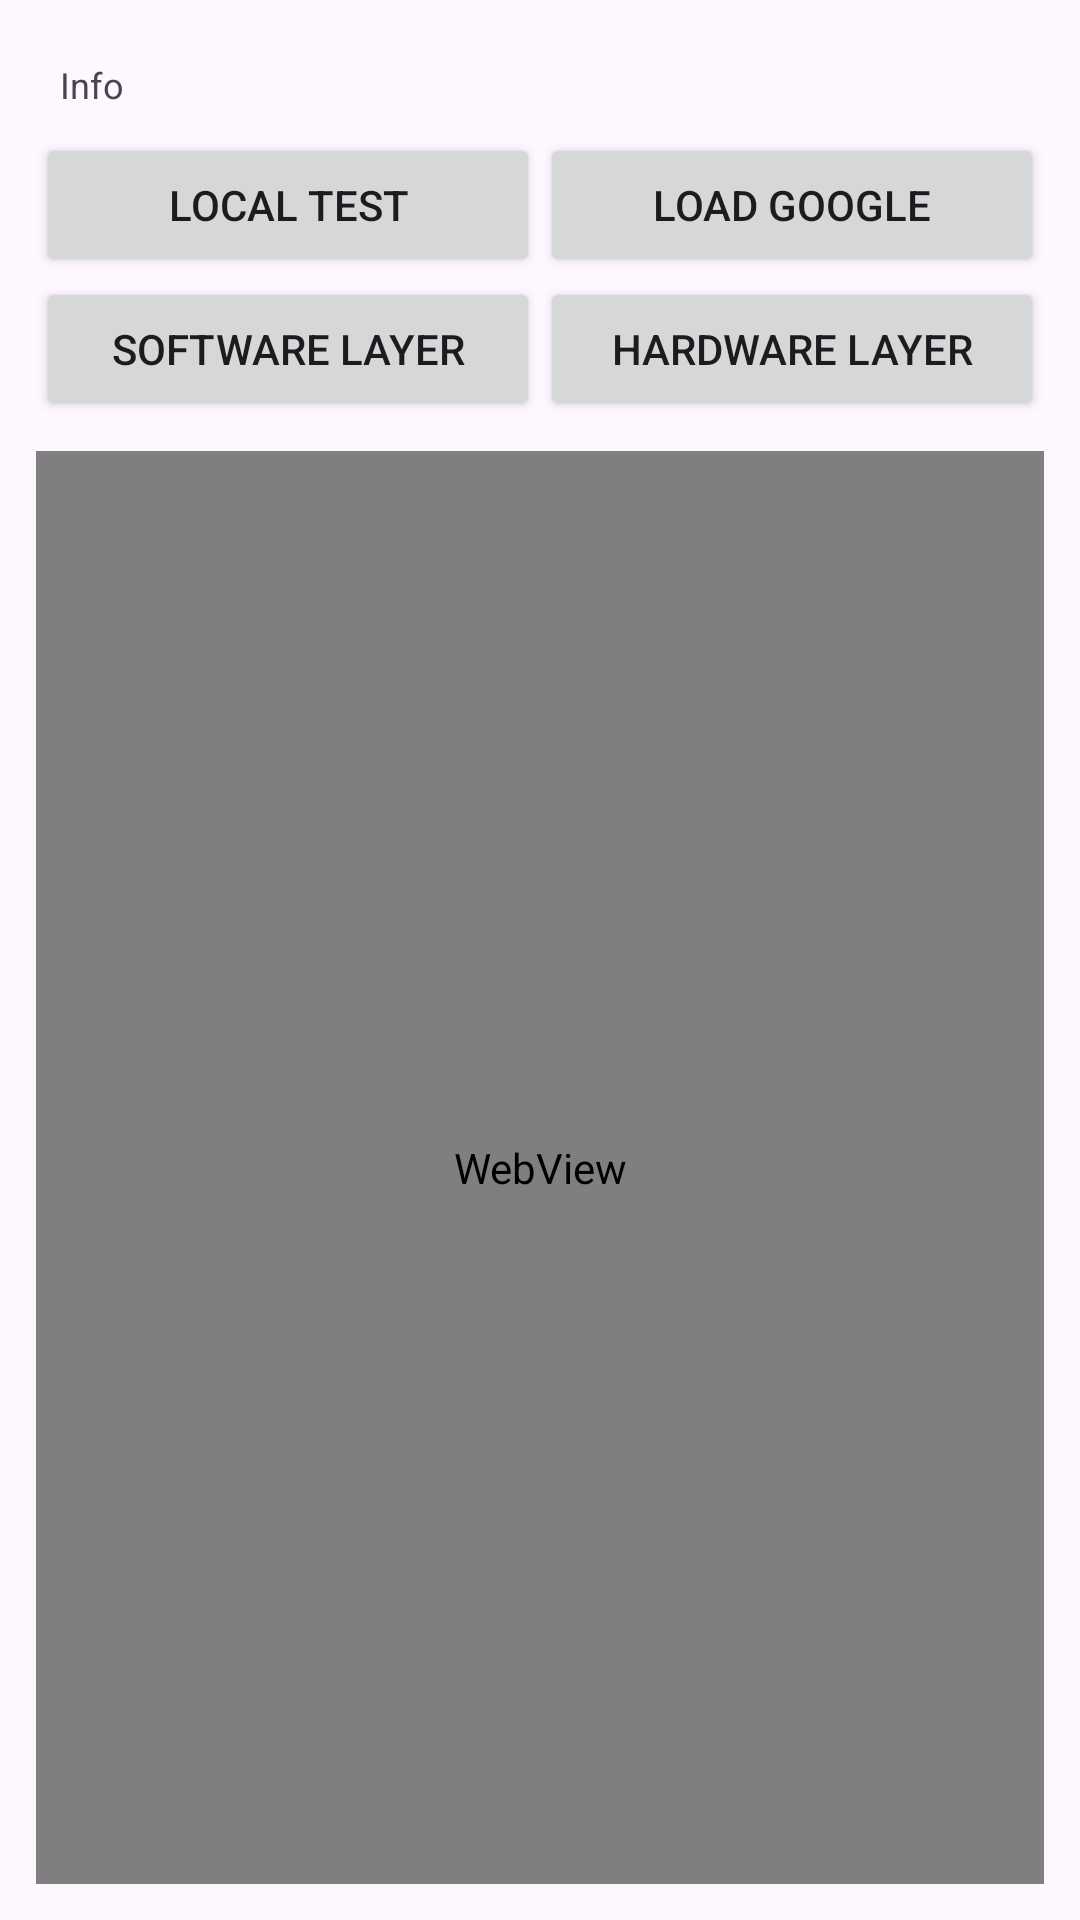

Layout XML and referenced resources for this Android screen:
<!-- AndroidManifest.xml: application theme Theme.BudjetPPal -->
<!-- res/layout/activity_webview_test.xml -->
<?xml version="1.0" encoding="utf-8"?>

<LinearLayout xmlns:android="http://schemas.android.com/apk/res/android"
    android:layout_width="match_parent"
    android:layout_height="match_parent"
    android:orientation="vertical"
    android:padding="12dp">

    <TextView
        android:id="@+id/tvInfo"
        android:layout_width="match_parent"
        android:layout_height="wrap_content"
        android:text="Info"
        android:textSize="12sp"
        android:padding="8dp" />

    <LinearLayout
        android:layout_width="match_parent"
        android:layout_height="wrap_content"
        android:orientation="horizontal">

        <Button
            android:id="@+id/btnLocal"
            android:layout_width="0dp"
            android:layout_height="wrap_content"
            android:layout_weight="1"
            android:text="Local Test" />

        <Button
            android:id="@+id/btnGoogle"
            android:layout_width="0dp"
            android:layout_height="wrap_content"
            android:layout_weight="1"
            android:text="Load Google" />
    </LinearLayout>

    <LinearLayout
        android:layout_width="match_parent"
        android:layout_height="wrap_content"
        android:orientation="horizontal">

        <Button
            android:id="@+id/btnSoftware"
            android:layout_width="0dp"
            android:layout_height="wrap_content"
            android:layout_weight="1"
            android:text="Software Layer" />

        <Button
            android:id="@+id/btnHardware"
            android:layout_width="0dp"
            android:layout_height="wrap_content"
            android:layout_weight="1"
            android:text="Hardware Layer" />
    </LinearLayout>

    <WebView
        android:id="@+id/webTest"
        android:layout_width="match_parent"
        android:layout_height="0dp"
        android:layout_weight="1"
        android:layout_marginTop="10dp" />
</LinearLayout>
<!-- resources referenced by this layout -->
<resources>
  <style name="Theme.BudjetPPal" parent="Base.Theme.BudjetPPal" />
  <style name="Base.Theme.BudjetPPal" parent="Theme.Material3.DayNight.NoActionBar">
          
          
      </style>
</resources>
